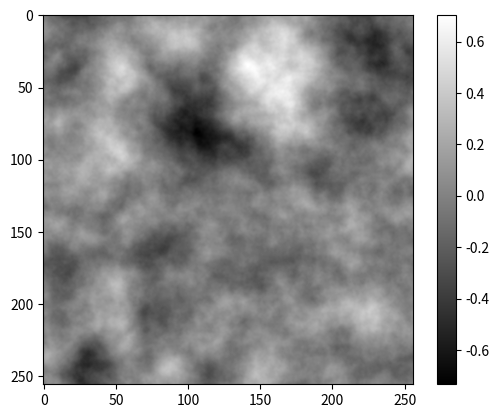

The script that saved this image:
import numpy as np

def generate_2d_perlin(shape, res, octaves=1, persistance=0.5):
    def f(t):
        return 6*t**5 - 15*t**4 + 10*t**3
    
    noise = np.zeros(shape)
    delta = (res[0]/shape[0], res[1]/shape[1])
    coordinates = np.mgrid[0:res[0]:delta[0],0:res[1]:delta[1]].transpose(1, 2, 0)
    k = 1
    amplitude = 1
    for _ in range(octaves):
        d = (shape[0] // (k*res[0]), shape[1] // (k*res[1]))
        grid = (coordinates * k) % 1
        # Gradients
        gradients = 2*np.random.rand(k*res[0]+1, k*res[1]+1, 2) - 1
        g00 = gradients[0:-1,0:-1].repeat(d[0], 0).repeat(d[1], 1)
        g10 = gradients[1:,0:-1].repeat(d[0], 0).repeat(d[1], 1)
        g01 = gradients[0:-1,1:].repeat(d[0], 0).repeat(d[1], 1)
        g11 = gradients[1:,1:].repeat(d[0], 0).repeat(d[1], 1)
        # Ramps
        n00 = np.sum(grid * g00, 2)
        n10 = np.sum(np.dstack((grid[:,:,0]-1, grid[:,:,1])) * g10, 2)
        n01 = np.sum(np.dstack((grid[:,:,0], grid[:,:,1]-1)) * g01, 2)
        n11 = np.sum(np.dstack((grid[:,:,0]-1, grid[:,:,1]-1)) * g11, 2)
        # Interpolation
        t = f(grid)
        n0 = n00*(1-t[:,:,0]) + t[:,:,0]*n10
        n1 = n01*(1-t[:,:,0]) + t[:,:,0]*n11
        noise += amplitude * ((1-t[:,:,1])*n0 + t[:,:,1]*n1)
        # Update
        k *= 2
        amplitude *= persistance
        
    return noise
    
if __name__ == '__main__':
    import matplotlib.pyplot as plt
    
    #np.random.seed(0)
    noise = generate_2d_perlin((256, 256), (4, 4), 6)
    plt.imshow(noise, cmap='gray', interpolation='lanczos')
    plt.colorbar()
    plt.show()
